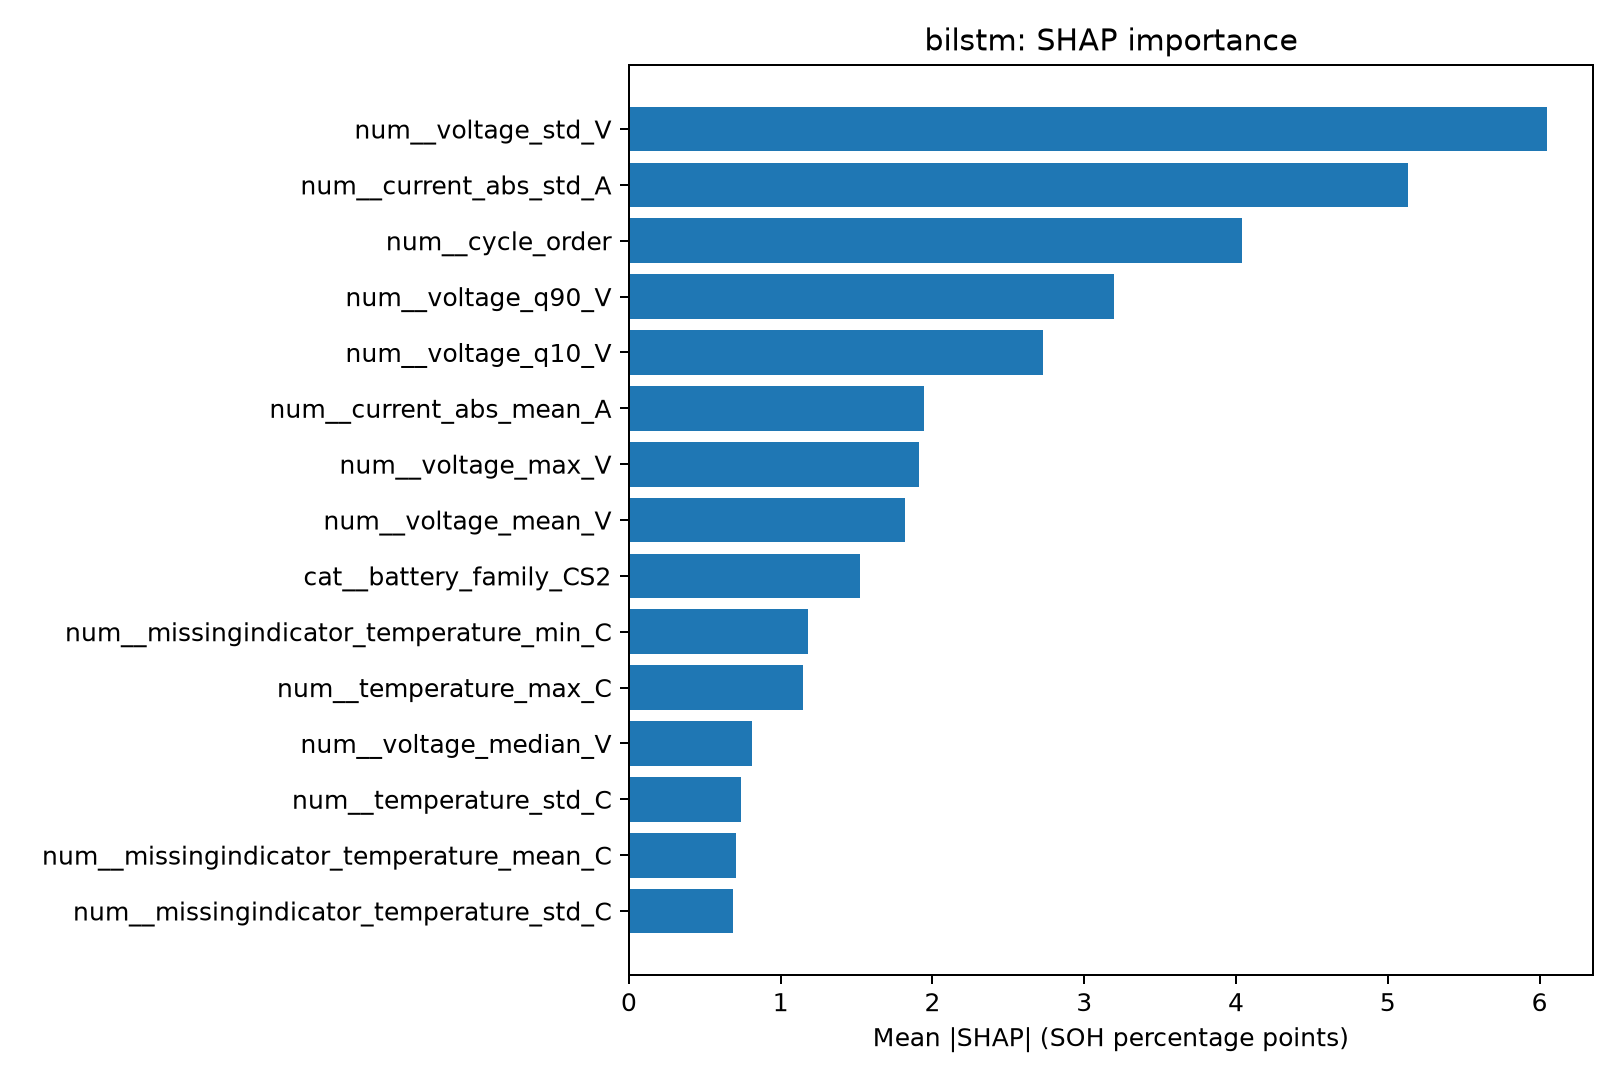

The data file committed next to this chart (first rows):
feature, mean_abs_SHAP
num__voltage_std_V, 6.05
num__current_abs_std_A, 5.132
num__cycle_order, 4.037
num__voltage_q90_V, 3.197
num__voltage_q10_V, 2.729
num__current_abs_mean_A, 1.946
num__voltage_max_V, 1.913
num__voltage_mean_V, 1.818
cat__battery_family_CS2, 1.523
num__missingindicator_temperature_min_C, 1.183
num__temperature_max_C, 1.148
num__voltage_median_V, 0.8108
num__temperature_std_C, 0.7405
num__missingindicator_temperature_mean_C, 0.7084
num__missingindicator_temperature_std_C, 0.6889
cat__battery_family_CX2, 0.6545
num__voltage_min_V, 0.6112
num__current_abs_median_A, 0.5657
num__missingindicator_temperature_max_C, 0.5619
cat__source_dataset_CALCE, 0.4708
cat__source_dataset_NASA, 0.3847
cat__battery_family_NASA_18650, 0.3559
num__temperature_mean_C, 0.2369
num__temperature_min_C, 0.1831
